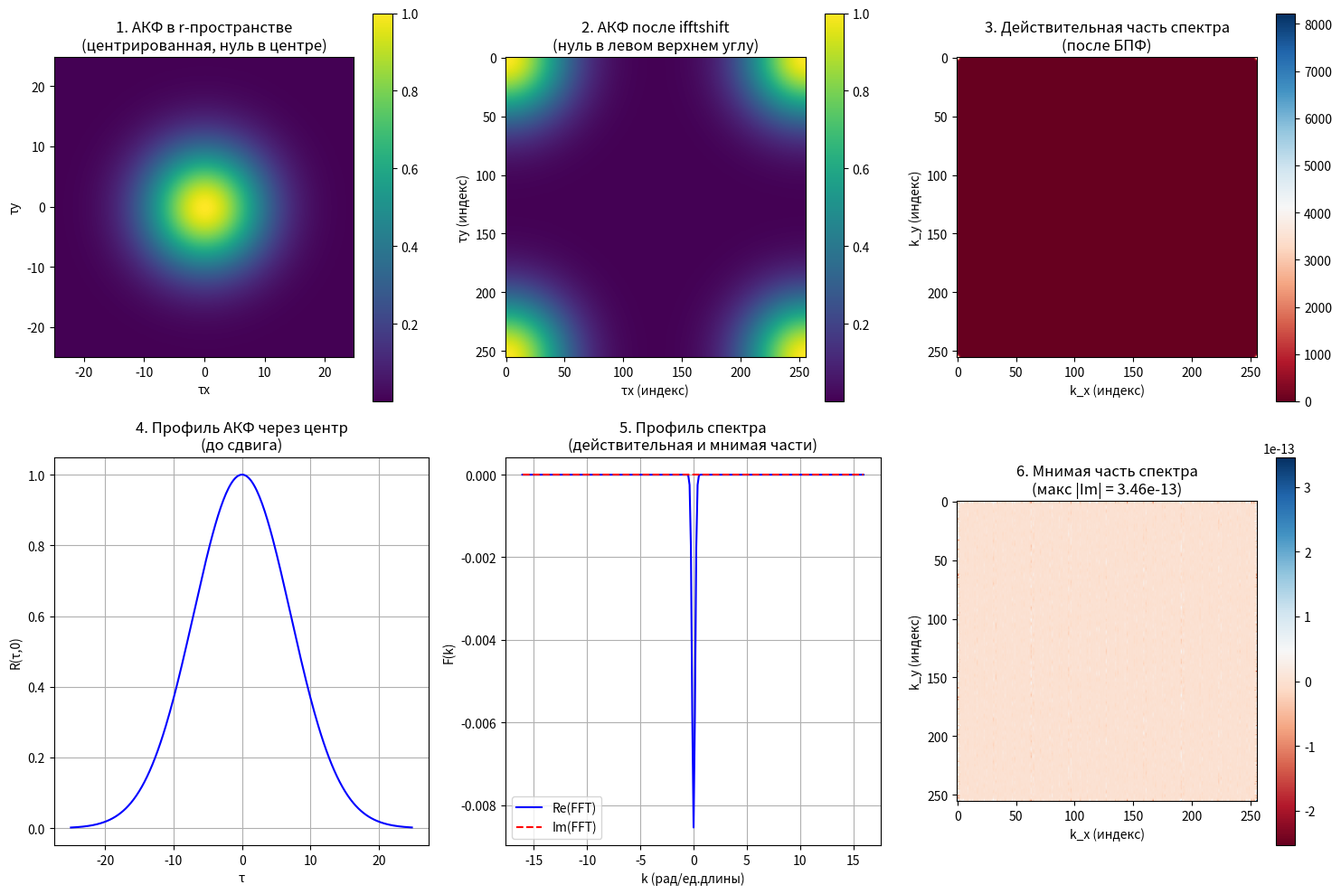

The matplotlib source for this figure:
import numpy as np
import matplotlib.pyplot as plt

def build_centered_grid(N, L):
    dx = L / N
    x = np.linspace(-L/2, L/2 - dx, N)
    return x, dx

def build_target_acf(N, L, rms, clx, cly):
    x, dx = build_centered_grid(N, L)
    X, Y = np.meshgrid(x, x, indexing='ij')
    r = np.sqrt((X/clx)**2 + (Y/cly)**2)
    R = rms**2 * np.exp(-r**2)   # гауссова АКФ
    return R, x

def compute_spectrum(R):
    R_shifted = np.fft.ifftshift(R)
    R_fft = np.fft.fft2(R_shifted)
    return R_fft, R_shifted

# Параметры
N = 256
L = 50.0
rms = 1.0
clx = cly = 10.0

# Построение АКФ и спектра
R, x = build_target_acf(N, L, rms, clx, cly)
R_fft, R_shifted = compute_spectrum(R)
R_fft_real = np.real(R_fft)
R_fft_imag = np.imag(R_fft)
R_fft_mag = np.abs(R_fft)

# Профили через центр
center = N // 2
profile_r_center = R[center, :]
profile_r_shifted_center = R_shifted[center, :]
profile_fft_real_center = R_fft_real[center, :]
profile_fft_imag_center = R_fft_imag[center, :]

# Волновые числа для оси k
dk = 2 * np.pi / L
k = np.fft.fftfreq(N, d=L/N) * 2 * np.pi   # стандартный порядок (после fftshift для графика)

# Визуализация
fig, axes = plt.subplots(2, 3, figsize=(15, 10))

# 1. АКФ центрированная
im1 = axes[0, 0].imshow(R, cmap='viridis', extent=[x[0], x[-1], x[0], x[-1]])
axes[0, 0].set_title("1. АКФ в r-пространстве\n(центрированная, нуль в центре)")
axes[0, 0].set_xlabel("τx")
axes[0, 0].set_ylabel("τy")
plt.colorbar(im1, ax=axes[0, 0])

# 2. АКФ после ifftshift (перед БПФ)
im2 = axes[0, 1].imshow(R_shifted, cmap='viridis')
axes[0, 1].set_title("2. АКФ после ifftshift\n(нуль в левом верхнем углу)")
axes[0, 1].set_xlabel("τx (индекс)")
axes[0, 1].set_ylabel("τy (индекс)")
plt.colorbar(im2, ax=axes[0, 1])

# 3. Спектр (PSD) – действительная часть
im3 = axes[0, 2].imshow(R_fft_real, cmap='RdBu')
axes[0, 2].set_title("3. Действительная часть спектра\n(после БПФ)")
axes[0, 2].set_xlabel("k_x (индекс)")
axes[0, 2].set_ylabel("k_y (индекс)")
plt.colorbar(im3, ax=axes[0, 2])

# 4. Профиль АКФ через центр (r-пространство)
axes[1, 0].plot(x, profile_r_center, 'b-', label='АКФ (центрированная)')
axes[1, 0].set_title("4. Профиль АКФ через центр\n(до сдвига)")
axes[1, 0].set_xlabel("τ")
axes[1, 0].set_ylabel("R(τ,0)")
axes[1, 0].grid(True)

# 5. Профиль спектра (действительная и мнимая части)
# Для графика по k удобно использовать центрированные частоты
k_shifted = np.fft.fftshift(k)
profile_real_shifted = np.fft.fftshift(profile_fft_real_center)
profile_imag_shifted = np.fft.fftshift(profile_fft_imag_center)

axes[1, 1].plot(k_shifted, profile_real_shifted, 'b-', label='Re(FFT)')
axes[1, 1].plot(k_shifted, profile_imag_shifted, 'r--', label='Im(FFT)')
axes[1, 1].set_title("5. Профиль спектра\n(действительная и мнимая части)")
axes[1, 1].set_xlabel("k (рад/ед.длины)")
axes[1, 1].set_ylabel("F(k)")
axes[1, 1].legend()
axes[1, 1].grid(True)

# 6. Мнимая часть спектра (отдельно, чтобы оценить её величину)
im6 = axes[1, 2].imshow(R_fft_imag, cmap='RdBu')
axes[1, 2].set_title(f"6. Мнимая часть спектра\n(макс |Im| = {np.max(np.abs(R_fft_imag)):.2e})")
axes[1, 2].set_xlabel("k_x (индекс)")
axes[1, 2].set_ylabel("k_y (индекс)")
plt.colorbar(im6, ax=axes[1, 2])

plt.tight_layout()
plt.show()

# Дополнительная информация
print(f"Максимальное значение |Im(F)|: {np.max(np.abs(R_fft_imag)):.2e}")
print(f"Отношение max|Im| / max|Re|: {np.max(np.abs(R_fft_imag)) / np.max(np.abs(R_fft_real)):.2e}")
